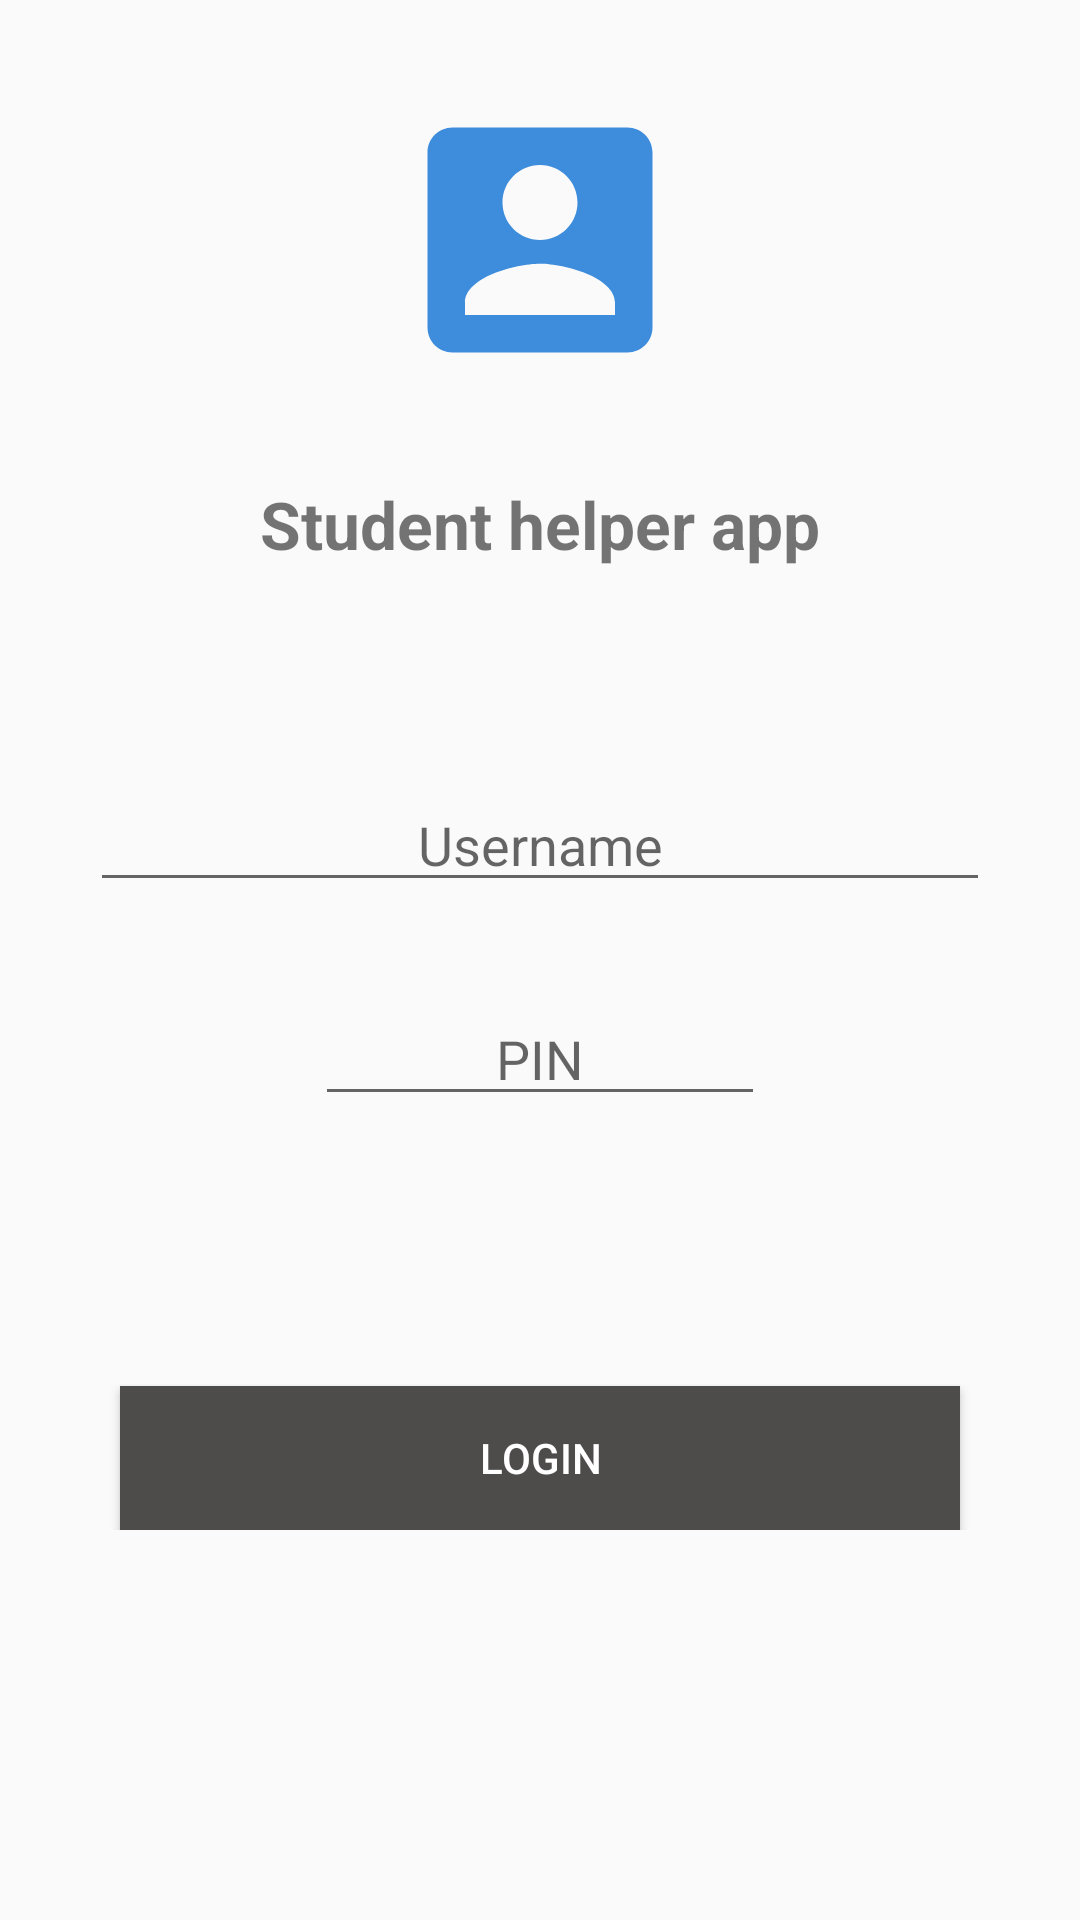

Reconstruct the res/layout file that produces this screen, plus the resources it refers to.
<!-- AndroidManifest.xml: application theme AppTheme -->
<!-- res/layout/activity_login.xml -->
<?xml version="1.0" encoding="utf-8"?>
<LinearLayout xmlns:android="http://schemas.android.com/apk/res/android"
    android:layout_width="match_parent"
    android:layout_height="match_parent"
    android:orientation="vertical">


    <ScrollView
        android:layout_width="match_parent"
        android:layout_height="match_parent"
        android:layout_marginBottom="20dp">

        <LinearLayout
            android:layout_width="match_parent"
            android:layout_height="wrap_content"
            android:orientation="vertical">


            <ImageView
                android:layout_width="match_parent"
                android:layout_height="100dp"
                android:src="@drawable/ic_login"
                android:layout_marginTop="30dp"
                android:layout_marginBottom="30dp" />

            <TextView
                android:layout_width="match_parent"
                android:layout_height="wrap_content"
                android:text="@string/student_helper_app"
                android:textSize="22sp"
                android:gravity="center"
                android:textStyle="bold"
                android:layout_marginBottom="40dp" />

            <EditText
                android:id="@+id/login_username"
                android:layout_width="match_parent"
                android:layout_height="wrap_content"
                android:hint="@string/username"
                android:layout_margin="30dp"
                android:layout_gravity="center"
                android:gravity="center"
                />

            <EditText
                android:id="@+id/login_pin"
                android:layout_width="150dp"
                android:layout_height="wrap_content"
                android:hint="@string/pin"
                android:layout_gravity="center"
                android:gravity="center"
                />

            <Button
                android:id="@+id/login_btn"
                android:layout_width="match_parent"
                android:layout_height="wrap_content"
                android:text="@string/login"
                android:layout_marginTop="90dp"
                android:layout_marginLeft="40dp"
                android:layout_marginRight="40dp"
                android:background="@color/darkGray"
                android:textColor="@color/colorWhite"
                />



        </LinearLayout>

    </ScrollView>

</LinearLayout>
<!-- resources referenced by this layout -->
<resources>
  <color name="colorWhite">#FFFFFF</color>
  <color name="darkGray">#4E4B4B</color>
  <!-- drawable ic_login (drawable) -->
  <vector android:height="24dp" android:tint="#3D8DDC"
      android:viewportHeight="24.0" android:viewportWidth="24.0"
      android:width="24dp" xmlns:android="http://schemas.android.com/apk/res/android">
      <path android:fillColor="#FF000000" android:pathData="M3,5v14c0,1.1 0.89,2 2,2h14c1.1,0 2,-0.9 2,-2L21,5c0,-1.1 -0.9,-2 -2,-2L5,3c-1.11,0 -2,0.9 -2,2zM15,9c0,1.66 -1.34,3 -3,3s-3,-1.34 -3,-3 1.34,-3 3,-3 3,1.34 3,3zM6,17c0,-2 4,-3.1 6,-3.1s6,1.1 6,3.1v1L6,18v-1z"/>
  </vector>
  <string name="login">LOGIN</string>
  <string name="pin">PIN</string>
  <string name="student_helper_app">Student helper app</string>
  <string name="username">Username</string>
  <style name="AppTheme" parent="Theme.AppCompat.Light.DarkActionBar">
          
          <item name="colorPrimary">@color/specBlue</item>
          <item name="colorPrimaryDark">@color/colorPrimaryDark</item>
          <item name="colorAccent">@color/colorAccent</item>
      </style>
  <color name="specBlue">#3D8DDC</color>
  <color name="colorPrimaryDark">#3700B3</color>
  <color name="colorAccent">#03DAC5</color>
</resources>
